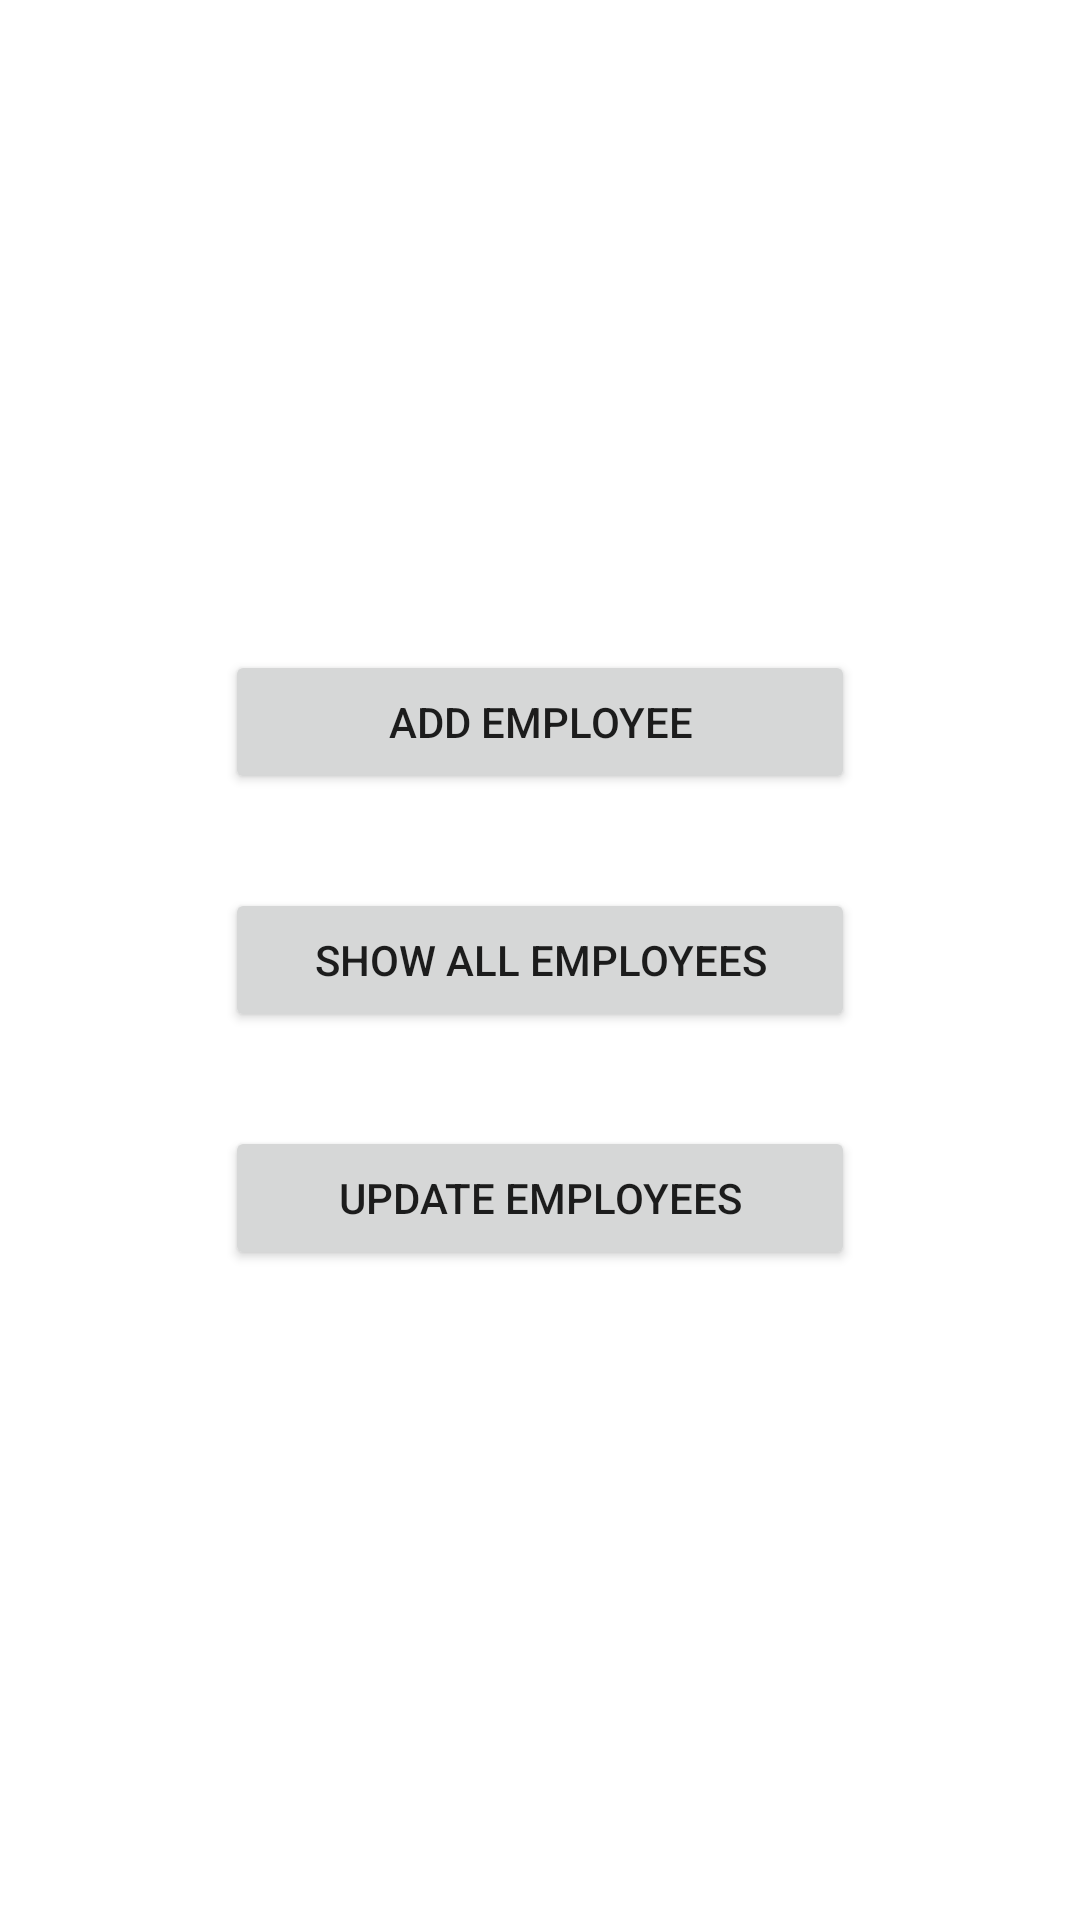

Here is an Android app screen rendered from its layout file. Give the layout XML and the strings, colors and styles it references.
<!-- AndroidManifest.xml: application theme Theme.EmployeeManagement -->
<!-- res/layout/activity_main.xml -->
<?xml version="1.0" encoding="utf-8"?>
<androidx.constraintlayout.widget.ConstraintLayout xmlns:android="http://schemas.android.com/apk/res/android"
    xmlns:app="http://schemas.android.com/apk/res-auto"
    xmlns:tools="http://schemas.android.com/tools"
    android:layout_width="match_parent"
    android:layout_height="match_parent"
    tools:context=".MainActivity">

    <Button
        android:id="@+id/btn_show_all_employees"
        android:layout_width="210dp"
        android:layout_height="wrap_content"
        android:text="@string/btn_text_show_all_employees"
        app:layout_constraintBottom_toBottomOf="parent"
        app:layout_constraintEnd_toEndOf="parent"
        app:layout_constraintStart_toStartOf="parent"
        app:layout_constraintTop_toTopOf="parent" />

    <Button
        android:id="@+id/btn_add_employee"
        android:layout_width="210dp"
        android:layout_height="wrap_content"
        android:text="@string/btn_text_add_employee"
        app:layout_constraintBottom_toTopOf="@+id/btn_show_all_employees"
        app:layout_constraintEnd_toEndOf="parent"
        app:layout_constraintStart_toStartOf="parent"
        app:layout_constraintTop_toTopOf="parent"
        app:layout_constraintVertical_bias="0.874" />

    <Button
        android:id="@+id/btn_update_employees"
        android:layout_width="210dp"
        android:layout_height="wrap_content"
        android:text="@string/btn_text_update_employees"
        app:layout_constraintBottom_toBottomOf="parent"
        app:layout_constraintEnd_toEndOf="parent"
        app:layout_constraintStart_toStartOf="parent"
        app:layout_constraintTop_toBottomOf="@+id/btn_show_all_employees"
        app:layout_constraintVertical_bias="0.126" />
</androidx.constraintlayout.widget.ConstraintLayout>
<!-- resources referenced by this layout -->
<resources>
  <string name="btn_text_add_employee">Add Employee</string>
  <string name="btn_text_show_all_employees">Show All Employees</string>
  <string name="btn_text_update_employees">Update Employees</string>
  <style name="Theme.EmployeeManagement" parent="Theme.MaterialComponents.DayNight.DarkActionBar">
          
          <item name="colorPrimary">@color/cobalt_blue</item>
          <item name="colorPrimaryVariant">@color/dark_blue</item>
          <item name="colorOnPrimary">@color/white</item>
          
          <item name="colorSecondary">@color/teal_200</item>
          <item name="colorSecondaryVariant">@color/teal_700</item>
          <item name="colorOnSecondary">@color/black</item>
          
          <item name="android:statusBarColor" tools:targetApi="l">?attr/colorPrimaryVariant</item>
          
      </style>
  <color name="cobalt_blue">#0047AB</color>
  <color name="dark_blue">#00008B</color>
  <color name="white">#FFFFFFFF</color>
  <color name="teal_200">#FF03DAC5</color>
  <color name="teal_700">#FF018786</color>
  <color name="black">#FF000000</color>
</resources>
